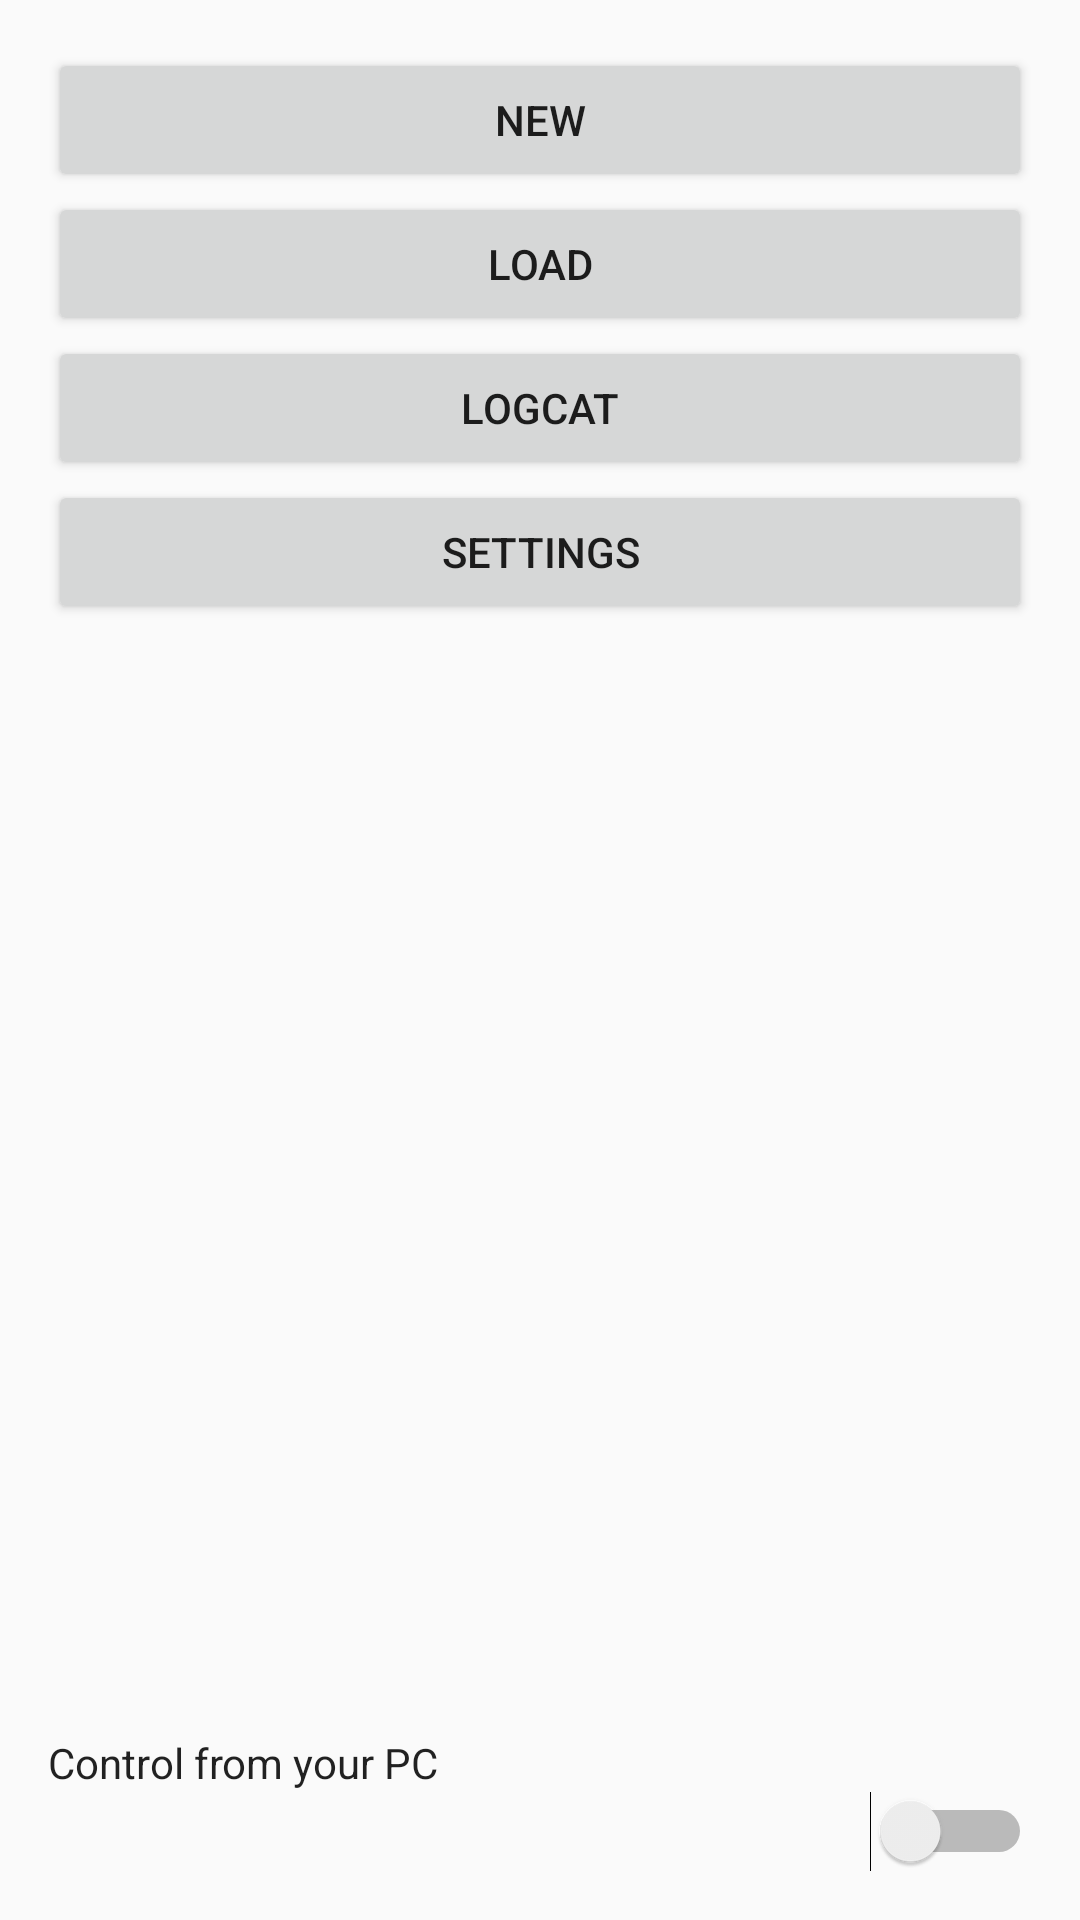

Write the Android layout XML for this screen, with the resource values it uses.
<!-- AndroidManifest.xml: application theme AppTheme -->
<!-- res/layout/activity_main.xml -->
<?xml version="1.0" encoding="utf-8"?>
<LinearLayout
        xmlns:android="http://schemas.android.com/apk/res/android"
        xmlns:tools="http://schemas.android.com/tools"
        android:id="@+id/activity_main"
        android:layout_width="match_parent"
        android:layout_height="match_parent"
        android:paddingLeft="@dimen/activity_horizontal_margin"
        android:paddingRight="@dimen/activity_horizontal_margin"
        android:paddingTop="@dimen/activity_vertical_margin"
        android:paddingBottom="@dimen/activity_vertical_margin"
        tools:context="com.nao20010128nao.GroovyRoom.MainActivity"
        android:orientation="vertical">
    <ScrollView
            android:layout_width="match_parent"
            android:layout_height="match_parent"
            android:layout_weight="1">
        <LinearLayout
                android:layout_width="match_parent"
                android:layout_height="match_parent"
                android:orientation="vertical">
            <Button
                    android:text="@string/new_"
                    android:layout_width="match_parent"
                    android:layout_height="wrap_content" android:id="@+id/newBtn"/>
            <Button
                    android:text="@string/saves"
                    android:layout_width="match_parent"
                    android:layout_height="wrap_content" android:id="@+id/saves"/>
            <Button
                    android:text="@string/logcat"
                    android:layout_width="match_parent"
                    android:layout_height="wrap_content" android:id="@+id/logcat"/>
            <Button
                    android:text="@string/settings"
                    android:layout_width="match_parent"
                    android:layout_height="wrap_content" android:id="@+id/settings"/>
        </LinearLayout>
    </ScrollView>
    <LinearLayout
            android:layout_width="match_parent"
            android:layout_height="wrap_content"
            android:orientation="vertical">
        <TextView
                android:layout_width="match_parent"
                android:layout_height="wrap_content"
                android:text="@string/control_from_your_pc"
                android:textAppearance="?android:attr/textAppearance"/>
        <Switch
                android:layout_width="match_parent"
                android:layout_height="wrap_content"
                android:id="@+id/connectionSw"/>
    </LinearLayout>
</LinearLayout>
<!-- resources referenced by this layout -->
<resources>
  <dimen name="activity_horizontal_margin">16dp</dimen>
  <dimen name="activity_vertical_margin">16dp</dimen>
  <string name="control_from_your_pc">Control from your PC</string>
  <string name="logcat">LogCat</string>
  <string name="new_">New</string>
  <string name="saves">Load</string>
  <string name="settings">Settings</string>
  <style name="AppTheme" parent="Theme.AppCompat.Light.DarkActionBar">
          <item name="colorPrimary">@color/colorPrimary</item>
          <item name="colorPrimaryDark">@color/colorPrimaryDark</item>
          <item name="colorAccent">@color/colorAccent</item>
          <item name="preferenceTheme">@style/AppTheme.Preference</item>
      </style>
  <color name="colorPrimary">#3F51B5</color>
  <color name="colorPrimaryDark">#303F9F</color>
  <color name="colorAccent">#FF4081</color>
  <style name="AppTheme.Preference" parent="PreferenceThemeOverlay">
  
      </style>
</resources>
